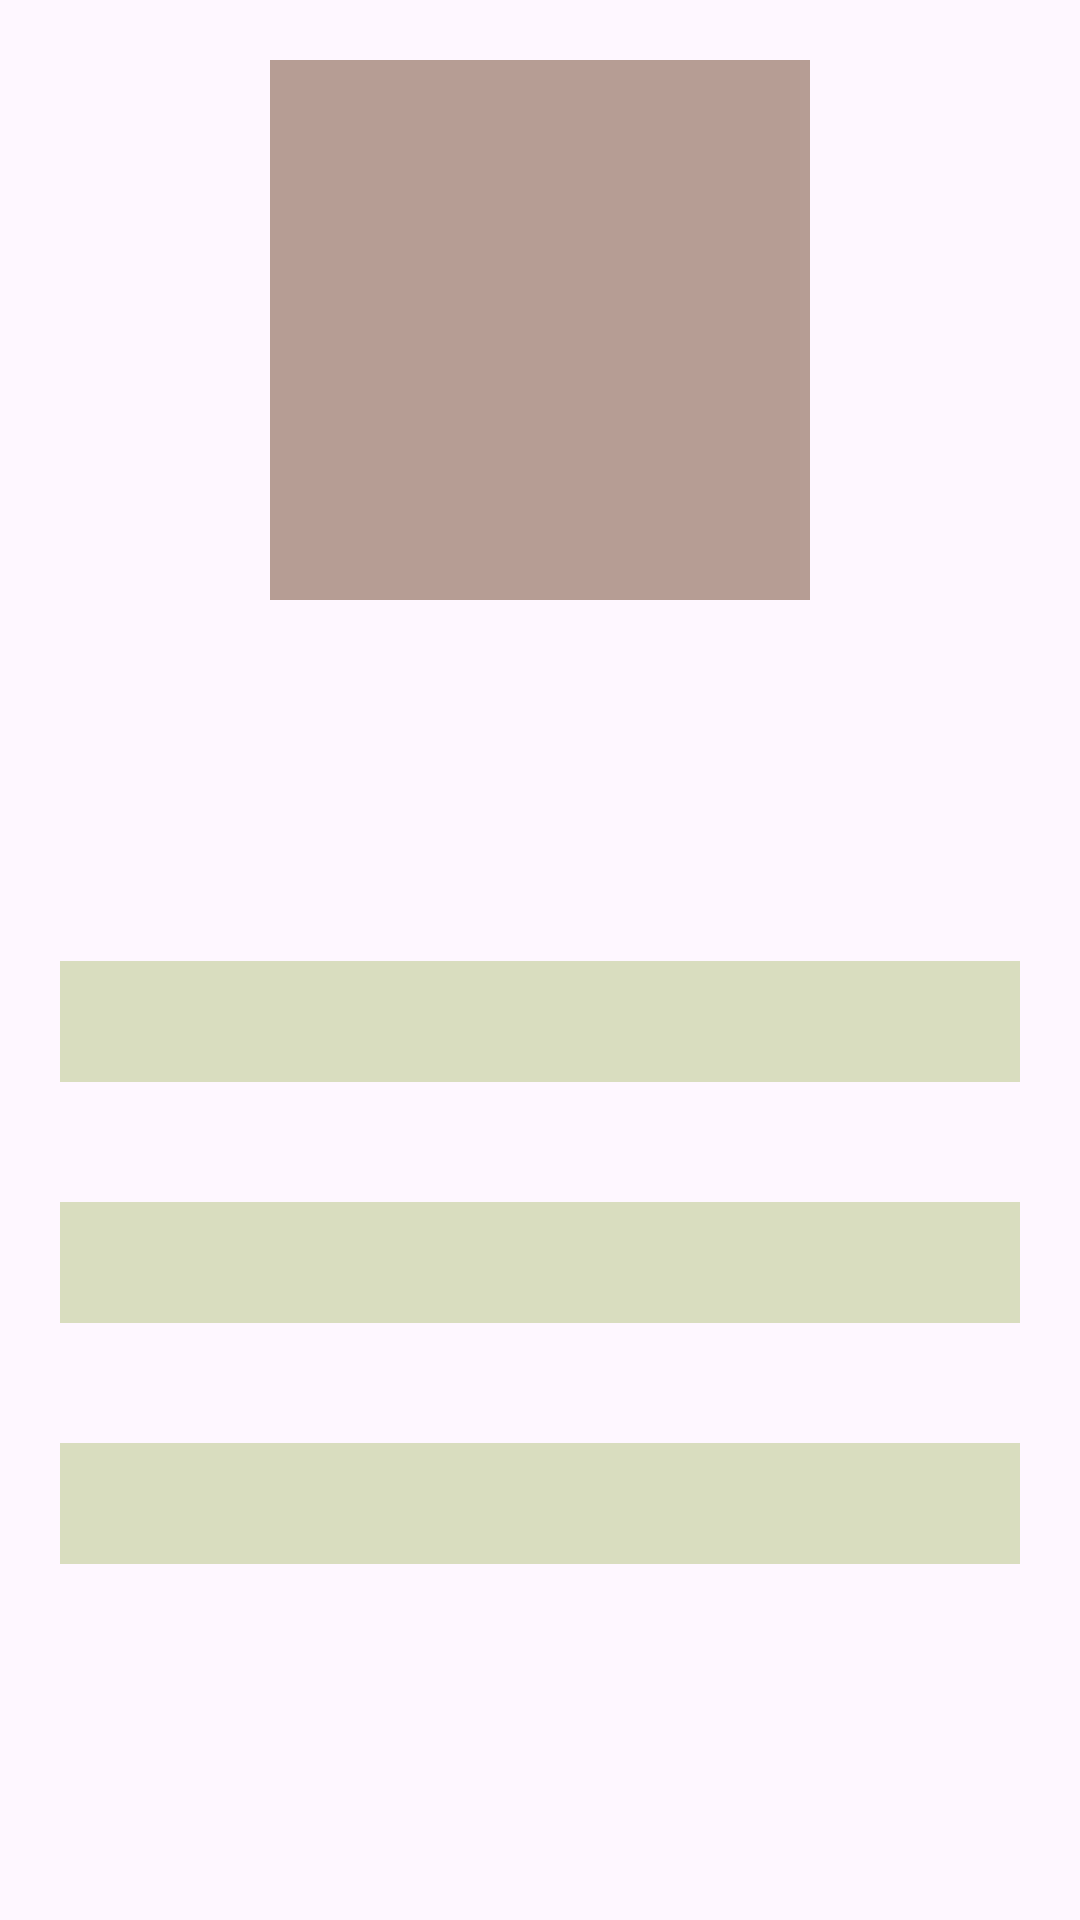

Android layout source for this screen:
<!-- AndroidManifest.xml: application theme Theme.RecipeAI -->
<!-- res/layout/fragment_profile.xml -->
<?xml version="1.0" encoding="utf-8"?>
<FrameLayout xmlns:android="http://schemas.android.com/apk/res/android"
    xmlns:tools="http://schemas.android.com/tools"
    android:layout_width="match_parent"
    android:layout_height="match_parent"
    tools:context=".ProfileFragment">

    <LinearLayout
        android:layout_width="match_parent"
        android:layout_height="match_parent"
        android:orientation="vertical"
        android:id="@+id/profile_container">

        <ImageView
            android:layout_width="180dp"
            android:layout_height="180dp"
            android:layout_margin="20dp"
            android:layout_gravity="center"
            android:background="@color/theme_rosybrown"
            android:src="@drawable/baseline_person_pin_24"/>

        <TextView
            android:layout_width="wrap_content"
            android:layout_height="wrap_content"
            android:layout_margin="20dp"
            android:layout_gravity="center"
            tools:text = "Hello, User"
            android:textSize="30dp"
            android:textColor="@color/primary_text"
            android:id="@+id/username_text"/>

        <TextView
            android:layout_width="match_parent"
            android:layout_height="wrap_content"
            android:layout_margin="20dp"
            android:layout_gravity="center"
            android:textAlignment="center"
            android:background="@color/accent"
            tools:text = "Your favourite recipes"
            android:textSize="30dp"
            android:textColor="@color/primary_text"
            android:id="@+id/favourite_recipes_button"/>

        <TextView
            android:layout_width="match_parent"
            android:layout_height="wrap_content"
            android:layout_margin="20dp"
            android:layout_gravity="center"
            android:textAlignment="center"
            android:background="@color/accent"
            tools:text = "Shopping List"
            android:textSize="30dp"
            android:textColor="@color/primary_text"
            android:id="@+id/shopping_list_button"/>


        <TextView
            android:layout_width="match_parent"
            android:layout_height="wrap_content"
            android:layout_margin="20dp"
            android:layout_gravity="center"
            android:textAlignment="center"
            android:background="@color/accent"
            tools:text = "Family account"
            android:textSize="30dp"
            android:textColor="@color/primary_text"
            android:id="@+id/family_account_button"/>

    </LinearLayout>

</FrameLayout>
<!-- resources referenced by this layout -->
<resources>
  <color name="accent">#D9DDBF</color>
  <color name="primary_text">#31380F</color>
  <color name="theme_rosybrown">#B69D94</color>
  <style name="Theme.RecipeAI" parent="Base.Theme.RecipeAI" />
  <style name="Base.Theme.RecipeAI" parent="Theme.Material3.DayNight.NoActionBar">
          
          
      </style>
</resources>
